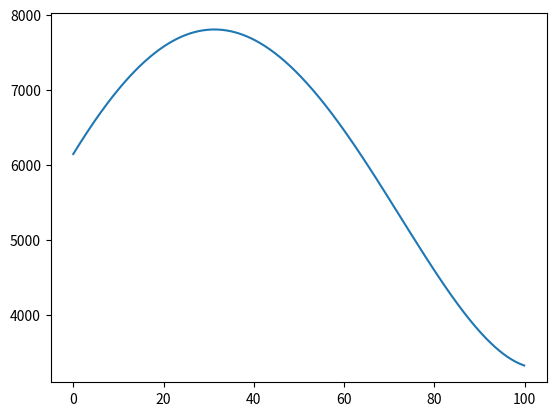

Write the Python code that produced this figure.
# -*- coding: utf-8 -*-
"""
Created on Sat Aug 15 00:37:03 2020

[redacted]
"""

import numpy as np
from scipy import optimize
import matplotlib.pyplot as plt
def func(x):
    return (2.06839853e-01 + 6.86472771e-03*x + 6.75373135e-05*x*x) * (2.96972830e+04 - 5.11432352e+02*x + 2.35612061*x*x)
    
x = np.array([-100,100])
print(optimize.fsolve(func,x))

plt.plot(np.arange(0,100,0.1), func(np.arange(0,100,0.1)))